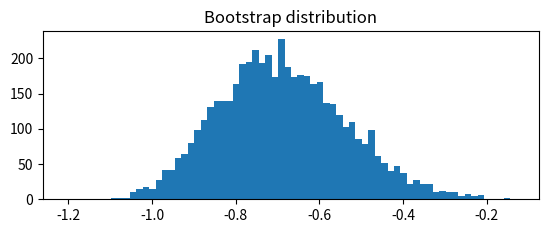

Python code for this plot: (Note: this script raises an exception after producing the figure.)
import numpy as np
import matplotlib.pyplot as plt
from scipy.stats import moment

X=[]
S=[]
c05=0
c1=0
c2=0
c3=0
quantile=[]

NN=30    #repeat the program NN times --> get NN bootstram distributions

Nboot=5000   #bootstrap sample dimensin (on 1000 data points)
datapoints=500




#teo=-6./5 #uniforme
teo=-6./7 #uniforme**2

for j in range(NN):
    print("----->j=",j)

    V_V=np.random.random(datapoints)
    VV=[v_v**2 for v_v in V_V]
    
       
    v = []

    
    
    for k in range(Nboot):
        if (k%1000==0):
            print((Nboot-k)/1000)
        
        indici=np.random.randint(datapoints,size=datapoints)
       
        #print(s)


        boots=[VV[z] for z in indici]
        

        curt=(moment(boots,4)/moment(boots,2)**2)-3
        #print(curt)
        

        v.append(curt)
    
        
    x=np.mean(v)
    s=np.std(v)
    #### plotting gaussian
    if (j==0):
        nbin=int(np.sqrt(Nboot))
        if (NN>9):
            plt.subplot(2,1,1)
        plt.title('Bootstrap distribution')
        plt.hist(v,nbin,normed=True)
        minbin=x-4*s
        maxbin=x+4*s
        bins=[minbin+(maxbin-minbin)*ii/nbin for ii in range(nbin)]
        plt.plot(bins,1/(s*np.sqrt(2*np.pi))*np.exp(-(bins-x)**2/(2*s**2)),linewidth=2,color='r')
        fx, fy = [teo,teo], [0,4]
        plt.plot(fx,fy,color='g')
        textt=str(x)+"$\pm$"+str(s)
        plt.text(-1.2,.025,textt)
    #######################
    X.append(x)
    S.append(s)
    quant=abs(x-teo)/s
    quantile.append(quant)
    c05+=(quant<0.5); c1+=(quant<1);
    c2+=(quant<2); c3+=(quant<3)
    
    print("In s/2: ",100.*c05/(j+1),"%\nIn s: ",100.*c1/(j+1),"%\nIn 2s:",100.*c2/(j+1),"%\nIn 3s:",100.*c3/(j+1),"%")

## X è il vettore delle medie di Bootstrap
## S è il vettore degli errori di Bootstrap
print("\n")
print("Teorico:",teo)
print("Singolo esperimento:",X[0]," pm ",S[0])
print("Media delle medie Bootstrap:",np.mean(X))
print("RMS delle medie Bootstrap:",np.std(X))
print("Media delle varianze Bootstrap:",np.mean(S))
print("RMS delle varianze Bootstrap:",np.std(S))


#####plotting quantiles
if (NN>9):
    plt.subplot(2,1,2)
    plt.title('Quantiles vs Standard Gaussian')
    plt.hist(quantile,int(np.sqrt(NN)),normed=True)
    xq=[k/100. for k in range(400)]
    yq=[2/(np.sqrt(2*np.pi))*np.exp(-(QQ)**2/2) for QQ in xq]
    plt.plot(xq,yq,linewidth=2,color='b')


plt.show()
